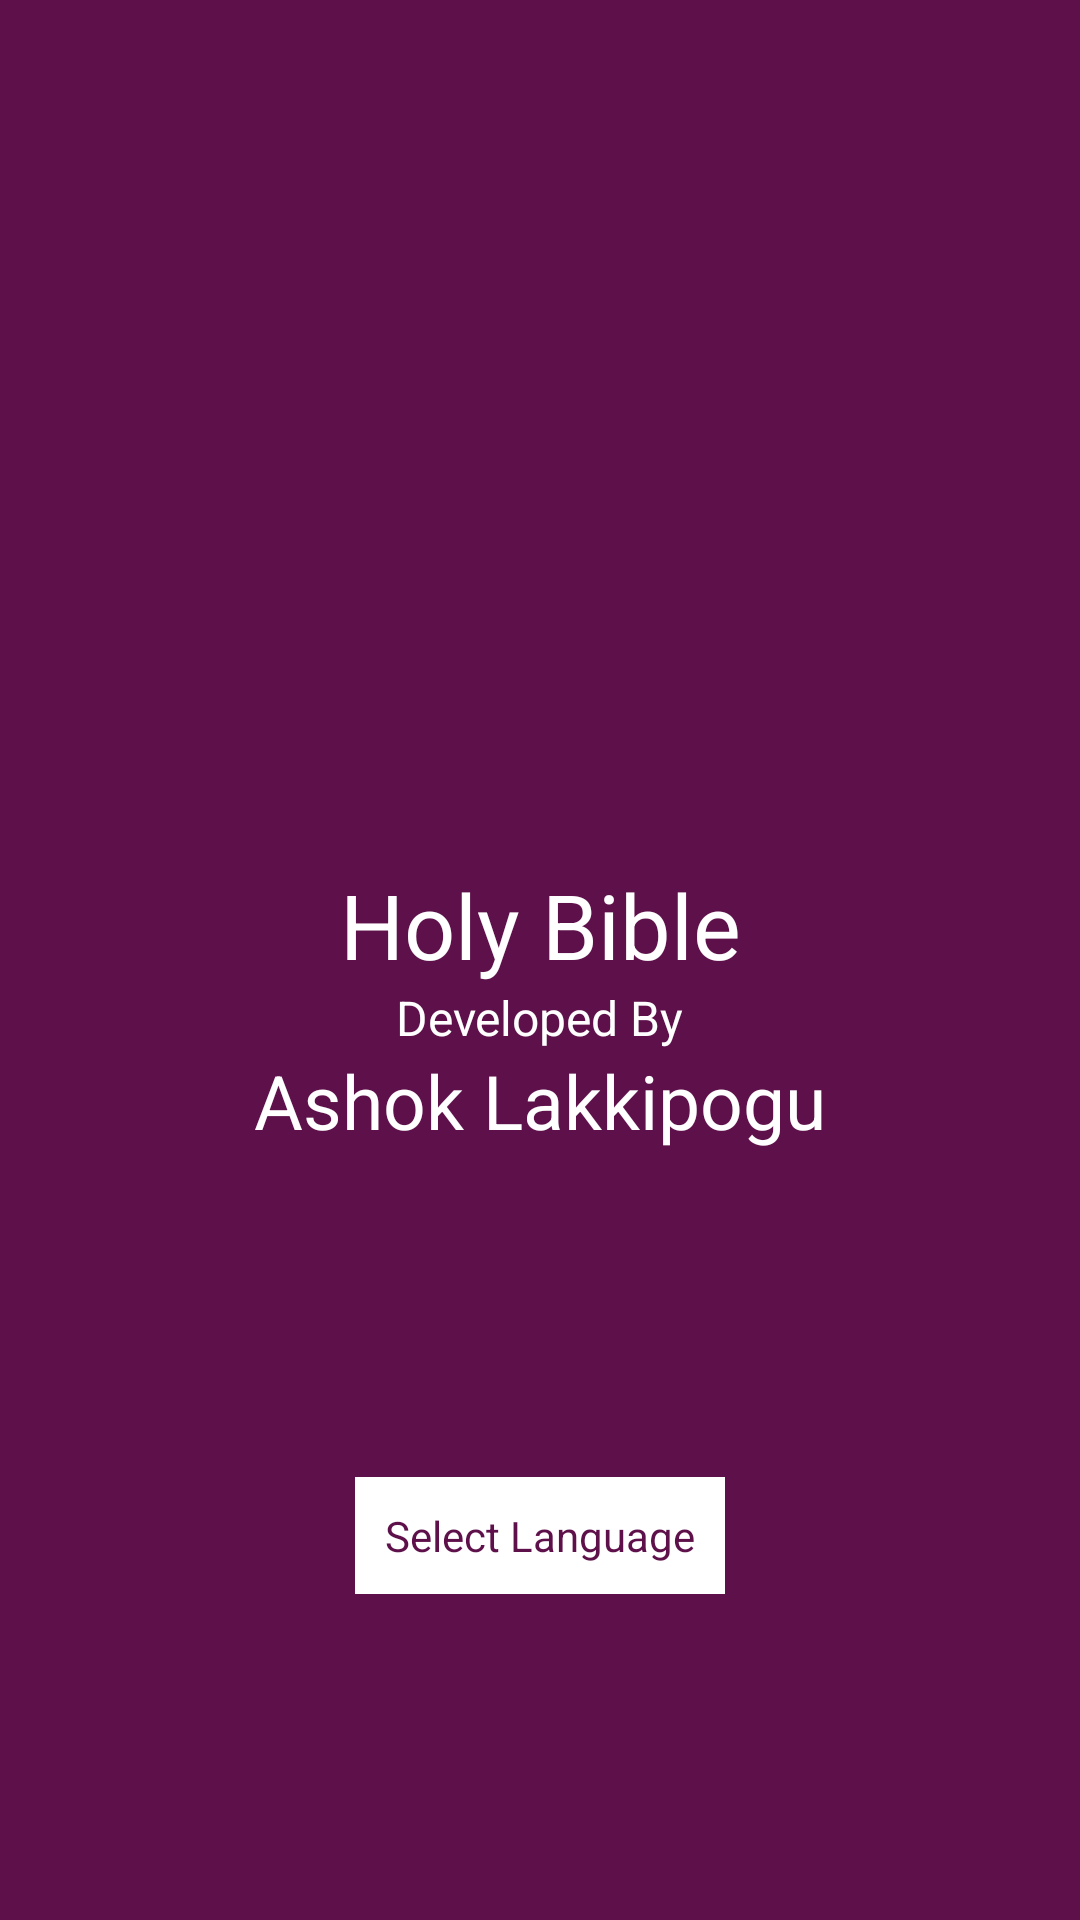

Write the Android layout XML for this screen, with the resource values it uses.
<!-- AndroidManifest.xml: activity theme AppTheme.NoActionBar -->
<!-- res/layout/activity_splash.xml -->
<?xml version="1.0" encoding="utf-8"?>
<layout xmlns:android="http://schemas.android.com/apk/res/android"
    xmlns:app="http://schemas.android.com/apk/res-auto"
    xmlns:tools="http://schemas.android.com/tools">

    <data>

        <variable
            name="handlers"
            type="com.ashok.bible.ui.SplashActivity" />
    </data>

    <androidx.constraintlayout.widget.ConstraintLayout
        android:layout_width="match_parent"
        android:layout_height="match_parent"
        android:background="@color/colorAccent"
        tools:context=".ui.SplashActivity">

        <ImageView
            android:id="@+id/imageView2"
            android:layout_width="wrap_content"
            android:layout_height="150dp"
            app:layout_constraintBottom_toTopOf="@+id/guideline"
            app:layout_constraintEnd_toEndOf="parent"
            app:layout_constraintHorizontal_bias="0.466"
            app:layout_constraintStart_toStartOf="parent"
            app:srcCompat="@drawable/cross" />

        <androidx.constraintlayout.widget.Guideline
            android:id="@+id/guideline"
            android:layout_width="wrap_content"
            android:layout_height="wrap_content"
            android:orientation="horizontal"
            app:layout_constraintGuide_percent="0.45" />

        <TextView
            android:id="@+id/textView2"
            android:layout_width="wrap_content"
            android:layout_height="wrap_content"
            android:text="Holy Bible"
            android:textColor="@color/color_3"
            android:textSize="30sp"
            app:layout_constraintEnd_toEndOf="parent"
            app:layout_constraintStart_toStartOf="parent"
            app:layout_constraintTop_toBottomOf="@+id/imageView2" />

        <TextView
            android:id="@+id/textView3"
            android:layout_width="wrap_content"
            android:layout_height="wrap_content"
            android:text="Developed By"
            android:textColor="@color/color_3"
            android:textSize="16sp"
            app:layout_constraintEnd_toEndOf="parent"
            app:layout_constraintStart_toStartOf="parent"
            app:layout_constraintTop_toBottomOf="@+id/textView2" />

        <TextView
            android:id="@+id/textView4"
            android:layout_width="wrap_content"
            android:layout_height="wrap_content"
            android:text="Ashok Lakkipogu"
            android:textColor="@color/color_3"
            android:textSize="25sp"
            app:layout_constraintEnd_toEndOf="parent"
            app:layout_constraintStart_toStartOf="parent"
            app:layout_constraintTop_toBottomOf="@+id/textView3" />

       
        <TextView
            android:id="@+id/select_language"
            android:layout_width="wrap_content"
            android:layout_height="wrap_content"
            android:background="@color/color_3"
            android:drawableRight="@drawable/icon_dropdown_24dp"
            android:drawableTint="@color/colorAccent"
            android:gravity="center"
            android:padding="10dp"
            android:text="Select Language"
            android:textColor="@color/colorAccent"
            app:layout_constraintBottom_toBottomOf="parent"
            app:layout_constraintEnd_toEndOf="parent"
            app:layout_constraintStart_toStartOf="parent"
            app:layout_constraintTop_toBottomOf="@+id/textView4" />
    </androidx.constraintlayout.widget.ConstraintLayout>
</layout>
<!-- resources referenced by this layout -->
<resources>
  <color name="colorAccent">#5D1049</color>
  <color name="color_3">#FFFFFF</color>
  <style name="AppTheme.NoActionBar">
          <item name="windowActionBar">false</item>
          <item name="windowNoTitle">true</item>
      </style>
</resources>
